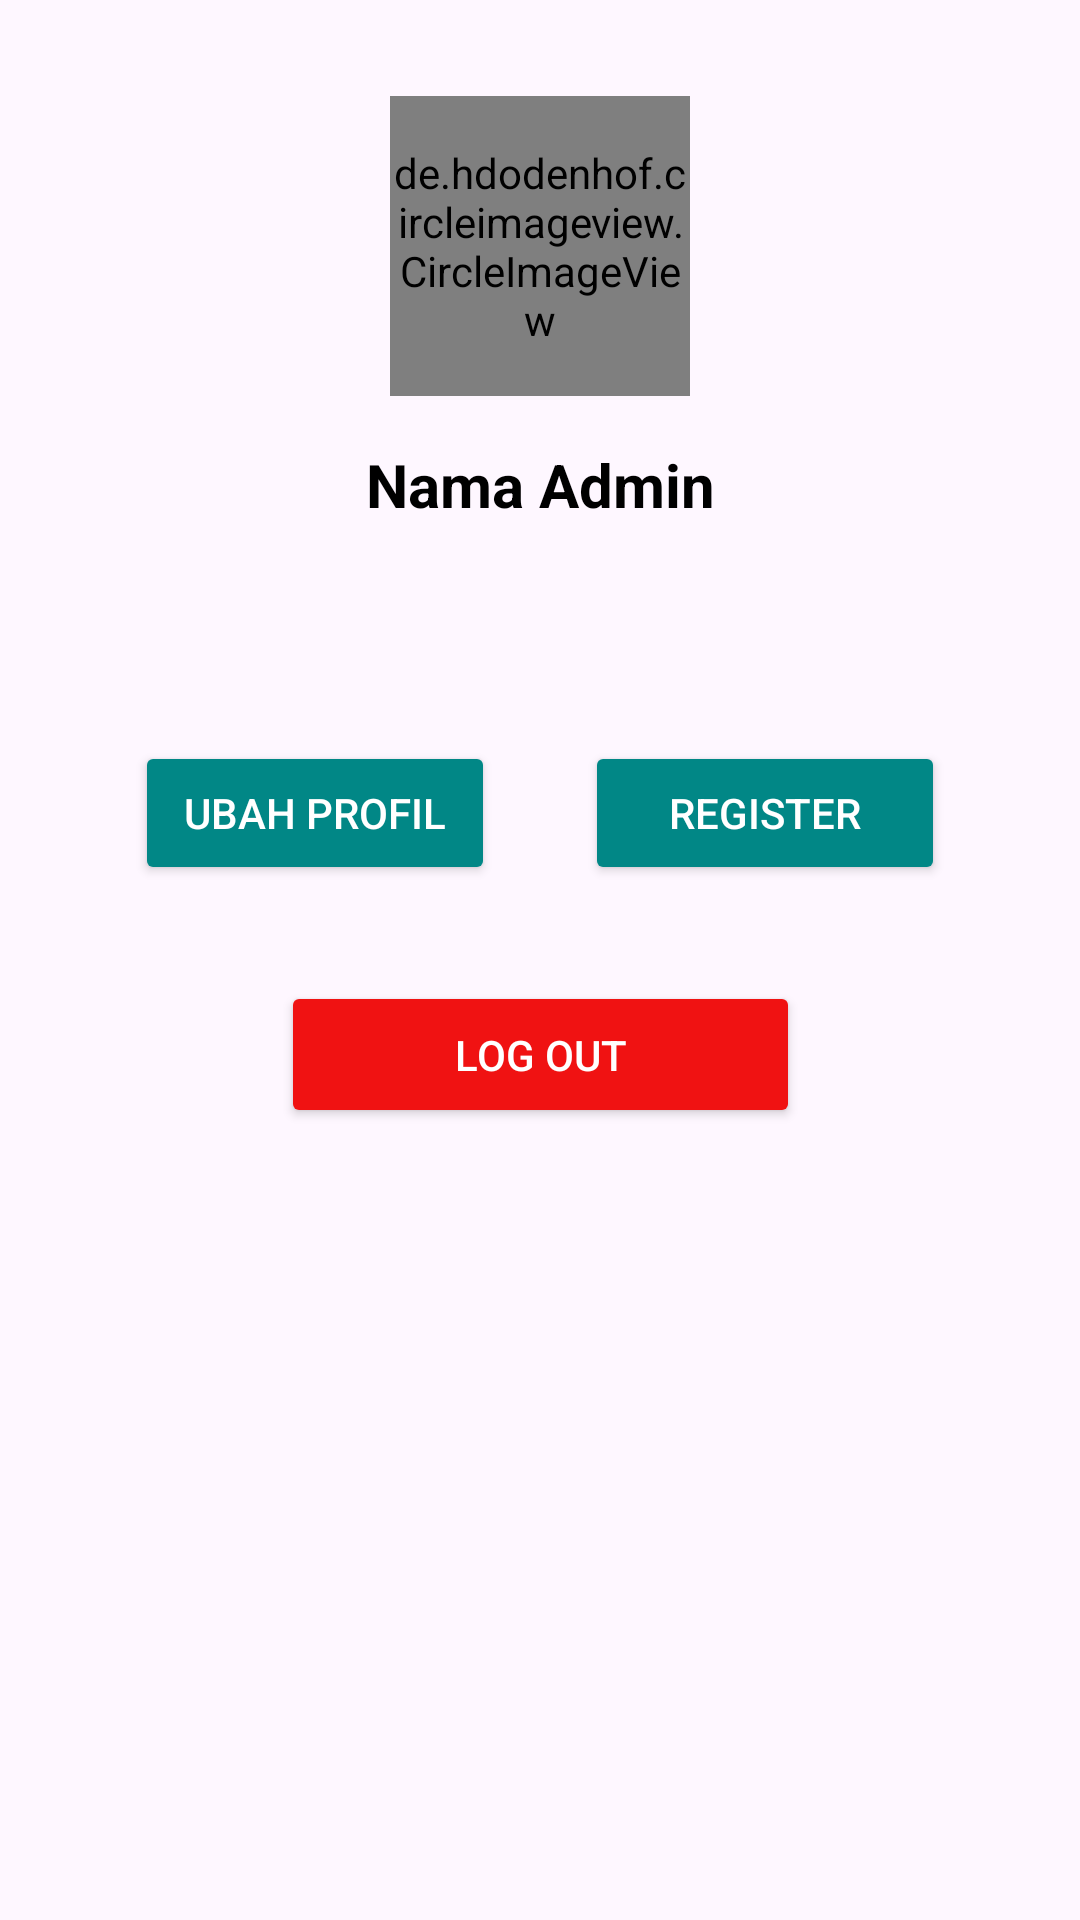

Write the Android layout XML for this screen, with the resource values it uses.
<!-- AndroidManifest.xml: application theme Theme.DompetKeluarga -->
<!-- res/layout/fragment_edit_profle_register.xml -->
<?xml version="1.0" encoding="utf-8"?>
<androidx.constraintlayout.widget.ConstraintLayout
    xmlns:android="http://schemas.android.com/apk/res/android"
    xmlns:tools="http://schemas.android.com/tools"
    xmlns:app="http://schemas.android.com/apk/res-auto"
    android:layout_width="match_parent"
    android:layout_height="match_parent"
    tools:context=".EditProfleFragmentRegister">

    
    <de.hdodenhof.circleimageview.CircleImageView
        android:id="@+id/adminProfileImage"
        android:layout_width="100dp"
        android:layout_height="100dp"
        android:layout_marginTop="32dp"
        android:src="@drawable/profile"
        app:civ_border_color="@color/white"
        app:civ_border_width="2dp"
        app:layout_constraintTop_toTopOf="parent"
        app:layout_constraintStart_toStartOf="parent"
        app:layout_constraintEnd_toEndOf="parent" />

    
    <TextView
        android:id="@+id/adminNameText"
        android:layout_width="wrap_content"
        android:layout_height="wrap_content"
        android:layout_marginTop="16dp"
        android:text="Nama Admin"
        android:textColor="@color/black"
        android:textSize="20sp"
        android:textStyle="bold"
        app:layout_constraintTop_toBottomOf="@id/adminProfileImage"
        app:layout_constraintStart_toStartOf="parent"
        app:layout_constraintEnd_toEndOf="parent" />


    
    <LinearLayout
        android:layout_width="match_parent"
        android:layout_height="wrap_content"
        android:orientation="horizontal"
        android:id="@+id/linearLayout"
        android:gravity="center"
        android:layout_marginTop="72dp"
        app:layout_constraintTop_toBottomOf="@id/adminNameText">
        
        <Button
            android:id="@+id/editProfileButton"
            android:layout_width="120dp"
            android:layout_height="wrap_content"
            android:backgroundTint="@color/teal_700"
            android:text="Ubah Profil"
            android:textColor="@color/white"
            android:layout_marginEnd="10dp"
            app:layout_constraintStart_toStartOf="parent"
            app:layout_constraintTop_toBottomOf="@id/adminNameText" />

        
        <Button
            android:id="@+id/RegisterAdmin"
            android:layout_width="120dp"
            android:layout_height="wrap_content"
            android:layout_marginStart="20dp"
            android:backgroundTint="@color/teal_700"
            android:text="Register"
            android:textColor="@color/white" />

    </LinearLayout>

    <Button
        android:id="@+id/BtnLog"
        android:layout_width="173dp"
        android:layout_height="49dp"
        android:layout_marginTop="32dp"
        android:backgroundTint="#F01212"
        android:text="Log Out"
        android:drawableLeft="@drawable/baseline_logout_24"
        android:textColor="@color/white"
        app:layout_constraintEnd_toEndOf="parent"
        app:layout_constraintStart_toStartOf="parent"
        app:layout_constraintTop_toBottomOf="@id/linearLayout" />
</androidx.constraintlayout.widget.ConstraintLayout>
<!-- resources referenced by this layout -->
<resources>
  <color name="black">#FF000000</color>
  <color name="teal_700">#FF018786</color>
  <color name="white">#FFFFFFFF</color>
  <style name="Theme.DompetKeluarga" parent="Base.Theme.DompetKeluarga" />
  <style name="Base.Theme.DompetKeluarga" parent="Theme.Material3.DayNight.NoActionBar">
          
          
      </style>
</resources>
